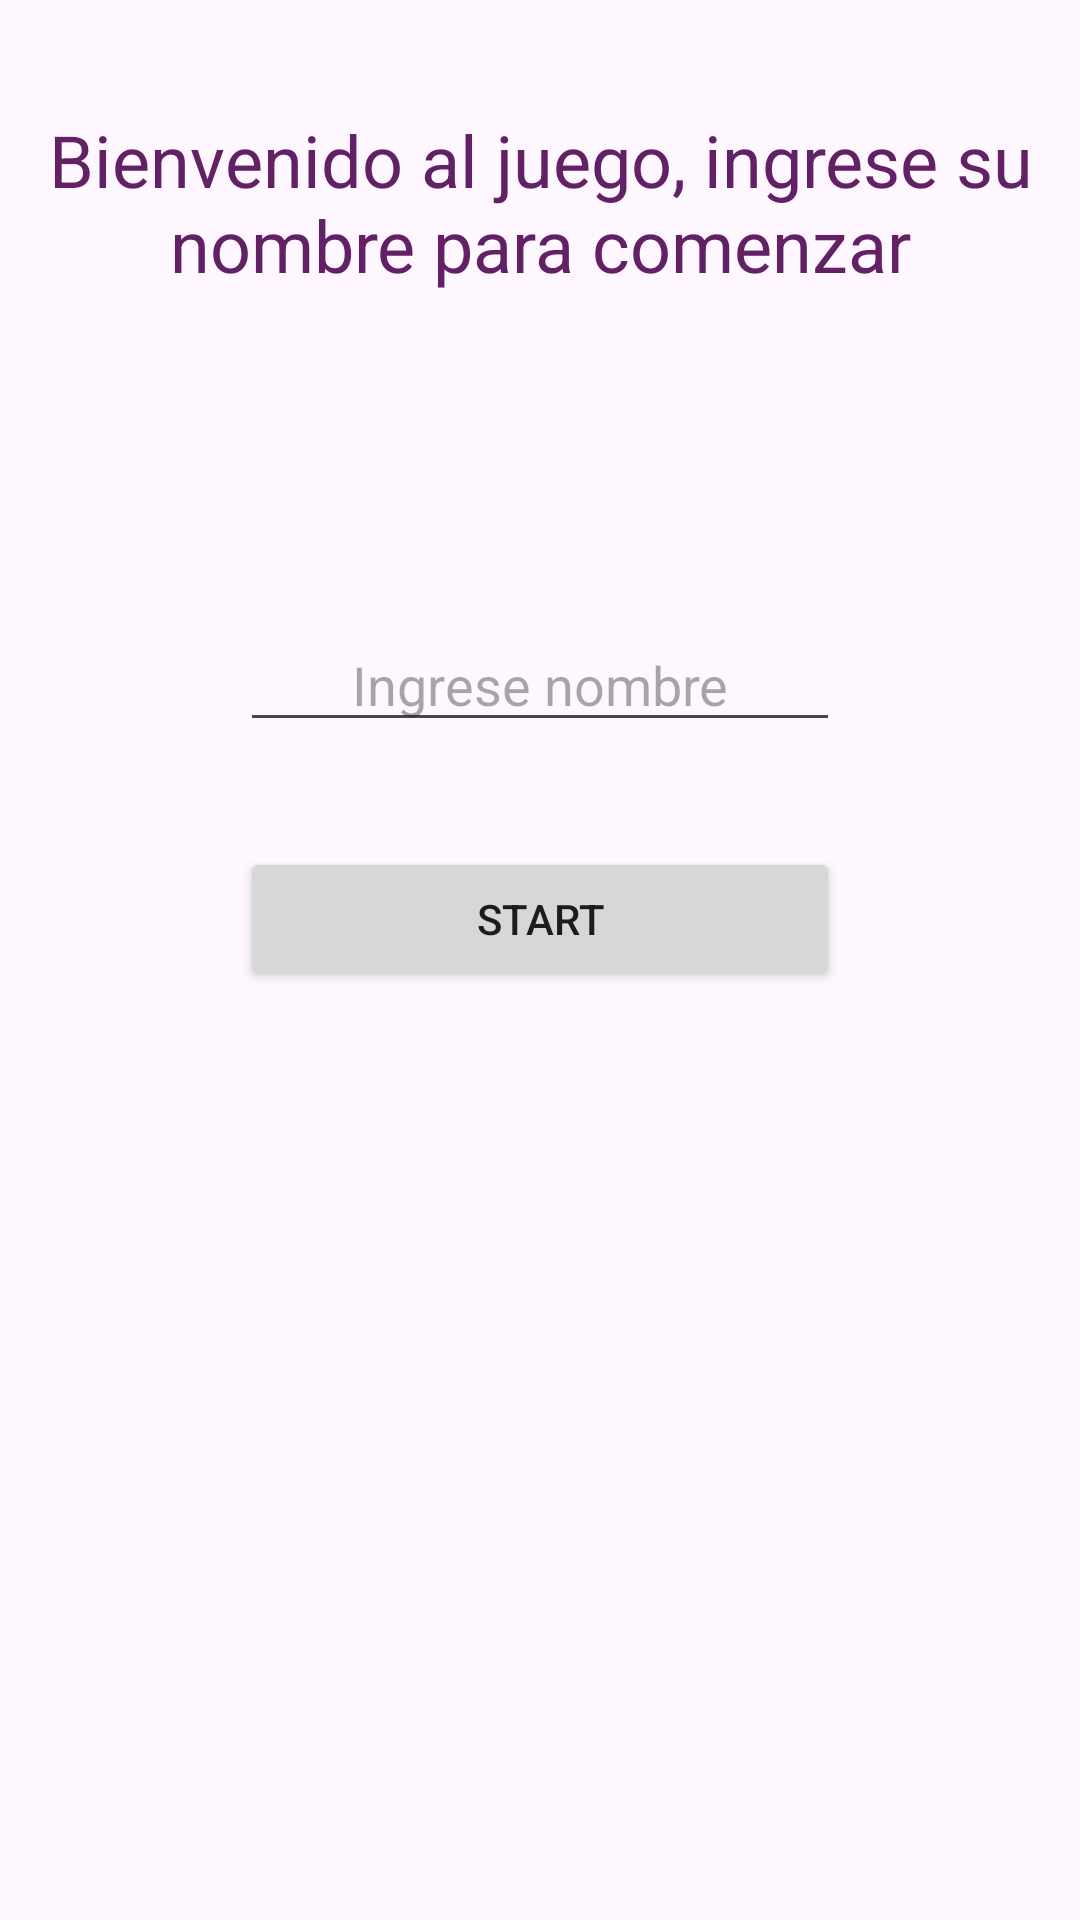

Layout XML and referenced resources for this Android screen:
<!-- AndroidManifest.xml: application theme Theme.M5JuegoPreguntas -->
<!-- res/layout/fragment_start.xml -->
<?xml version="1.0" encoding="utf-8"?>
<FrameLayout xmlns:android="http://schemas.android.com/apk/res/android"
    xmlns:tools="http://schemas.android.com/tools"
    android:layout_width="match_parent"
    android:layout_height="match_parent"
    tools:context=".StartFragment">

    
    <LinearLayout
        android:id="@+id/starFragment"
        android:layout_width="match_parent"
        android:layout_height="match_parent"
        android:orientation="vertical">
    <TextView
        android:id="@+id/inicio"
        android:layout_width="match_parent"
        android:layout_height="77dp"
        android:layout_marginTop="29dp"
        android:gravity="center"
        android:text="Bienvenido al juego, ingrese su nombre para comenzar"
        android:textColor="#632165"
        android:textSize="24sp" />

    <EditText
        android:id="@+id/name"
        android:contentDescription="nombre"
        android:layout_width="200dp"
        android:layout_height="wrap_content"
        android:layout_gravity="center"
        android:layout_marginTop="100dp"
        android:gravity="center"
        android:hint="Ingrese nombre" />

    <Button
        android:id="@+id/button"
        android:layout_width="200dp"
        android:layout_height="wrap_content"
        android:layout_gravity="center"
        android:layout_marginTop="35dp"
        android:text="Start" />
    </LinearLayout>
</FrameLayout>
<!-- resources referenced by this layout -->
<resources>
  <style name="Theme.M5JuegoPreguntas" parent="Base.Theme.M5JuegoPreguntas" />
  <style name="Base.Theme.M5JuegoPreguntas" parent="Theme.Material3.DayNight.NoActionBar">
          
          
      </style>
</resources>
